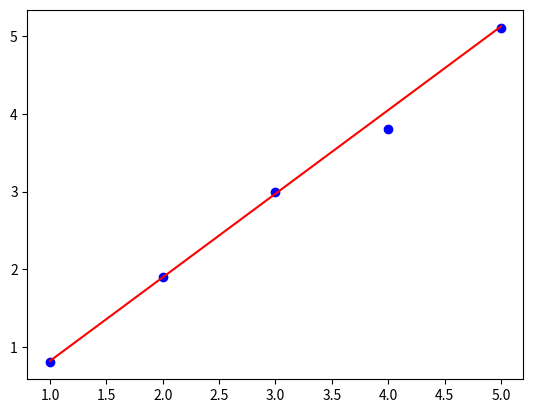

Write Python code to recreate this figure.
"""
最小二乘法进行曲线计算
"""

import numpy as np
import pandas as pd
import matplotlib.pyplot as plt
from numpy import polyfit, poly1d
from scipy import stats


class LinearFit(object):
    """
    该类对数据进行线性拟合

    Attributes:
    data,原始数据，DataFrame二维表
    r,线性回归系数
    exp,线性方程，poly1d类型
    """

    #data = pd.DataFrame()
    #r = 0
    #exp = np.poly1d()

    def __init__(self,list_x,list_y,std_count=6):
        """
        将所有的属性初始化为空白
        """
        self.count = std_count
        self.axis_x_data = list_x
        self.axis_y_data = list_y
        self.r = None
        self.exp = None

    def __str__(self):
        res = "x:"+str(self.axis_x_data)+"\ny:"+str(self.axis_y_data)
        res += "\nexp:"+str(self.exp)+"\nr:"+str(self.r)
        return res

    def __linear_fit(self,order=1):
        """
        计算线性拟合的公式

        Args:
        order,多项式的阶数，默认1阶，即线性

        Returns:
        拟合的多项式，poly1d类型
        Raises:

        """

        fun_para = polyfit(self.axis_x_data,self.axis_y_data,order)
        return poly1d(fun_para)

    def __rsquared(self):
        """
        进行线性拟合，并计算R2.

        Args:
        x,x轴数据列表
        y,y轴数据列表

        Returns:
        计算得到的方程k,b,r,R2

        Raises:

        """
        slope,intercept,r_value,p_value,std_err = stats.linregress(self.axis_x_data,self.axis_y_data)
        return r_value

    def draw_plot(self):
        plt.scatter(self.axis_x_data,self.axis_y_data,color='blue')
        line_x = [self.axis_x_data[0],self.axis_x_data[self.count-1]]
        line_y = [self.exp(self.axis_x_data[0]),self.exp(self.axis_y_data[self.count-1])]
        plt.plot(line_x,line_y,color='r')
        plt.show()

    def calculate(self,order=1):
        if len(self.axis_x_data)==len(self.axis_y_data)==self.count:
            self.exp =self.__linear_fit(order)
            self.r = self.__rsquared()
            print(self.__str__())
            self.draw_plot()
            return True
        else:
            return False

if __name__ == '__main__':
    linear1=LinearFit([1,2,3,4,5],[0.8,1.9,3.0,3.8,5.1],5)
    #linear1.axis_x_data = [1,2,3,4,5]
    #linear1.axis_y_data = [0.8,1.9,3.0,3.8,5.1]
    linear1.calculate()
    #print(linear1)
    x = [1,2,3,4,5]
    y = [0.8,1.9,3.0,3.8,5.1]
    #line_x = [1,5]
    #plt.scatter(x,y)
    #plt.plot(line_x,line_y,color='r')
    #plt.show()
